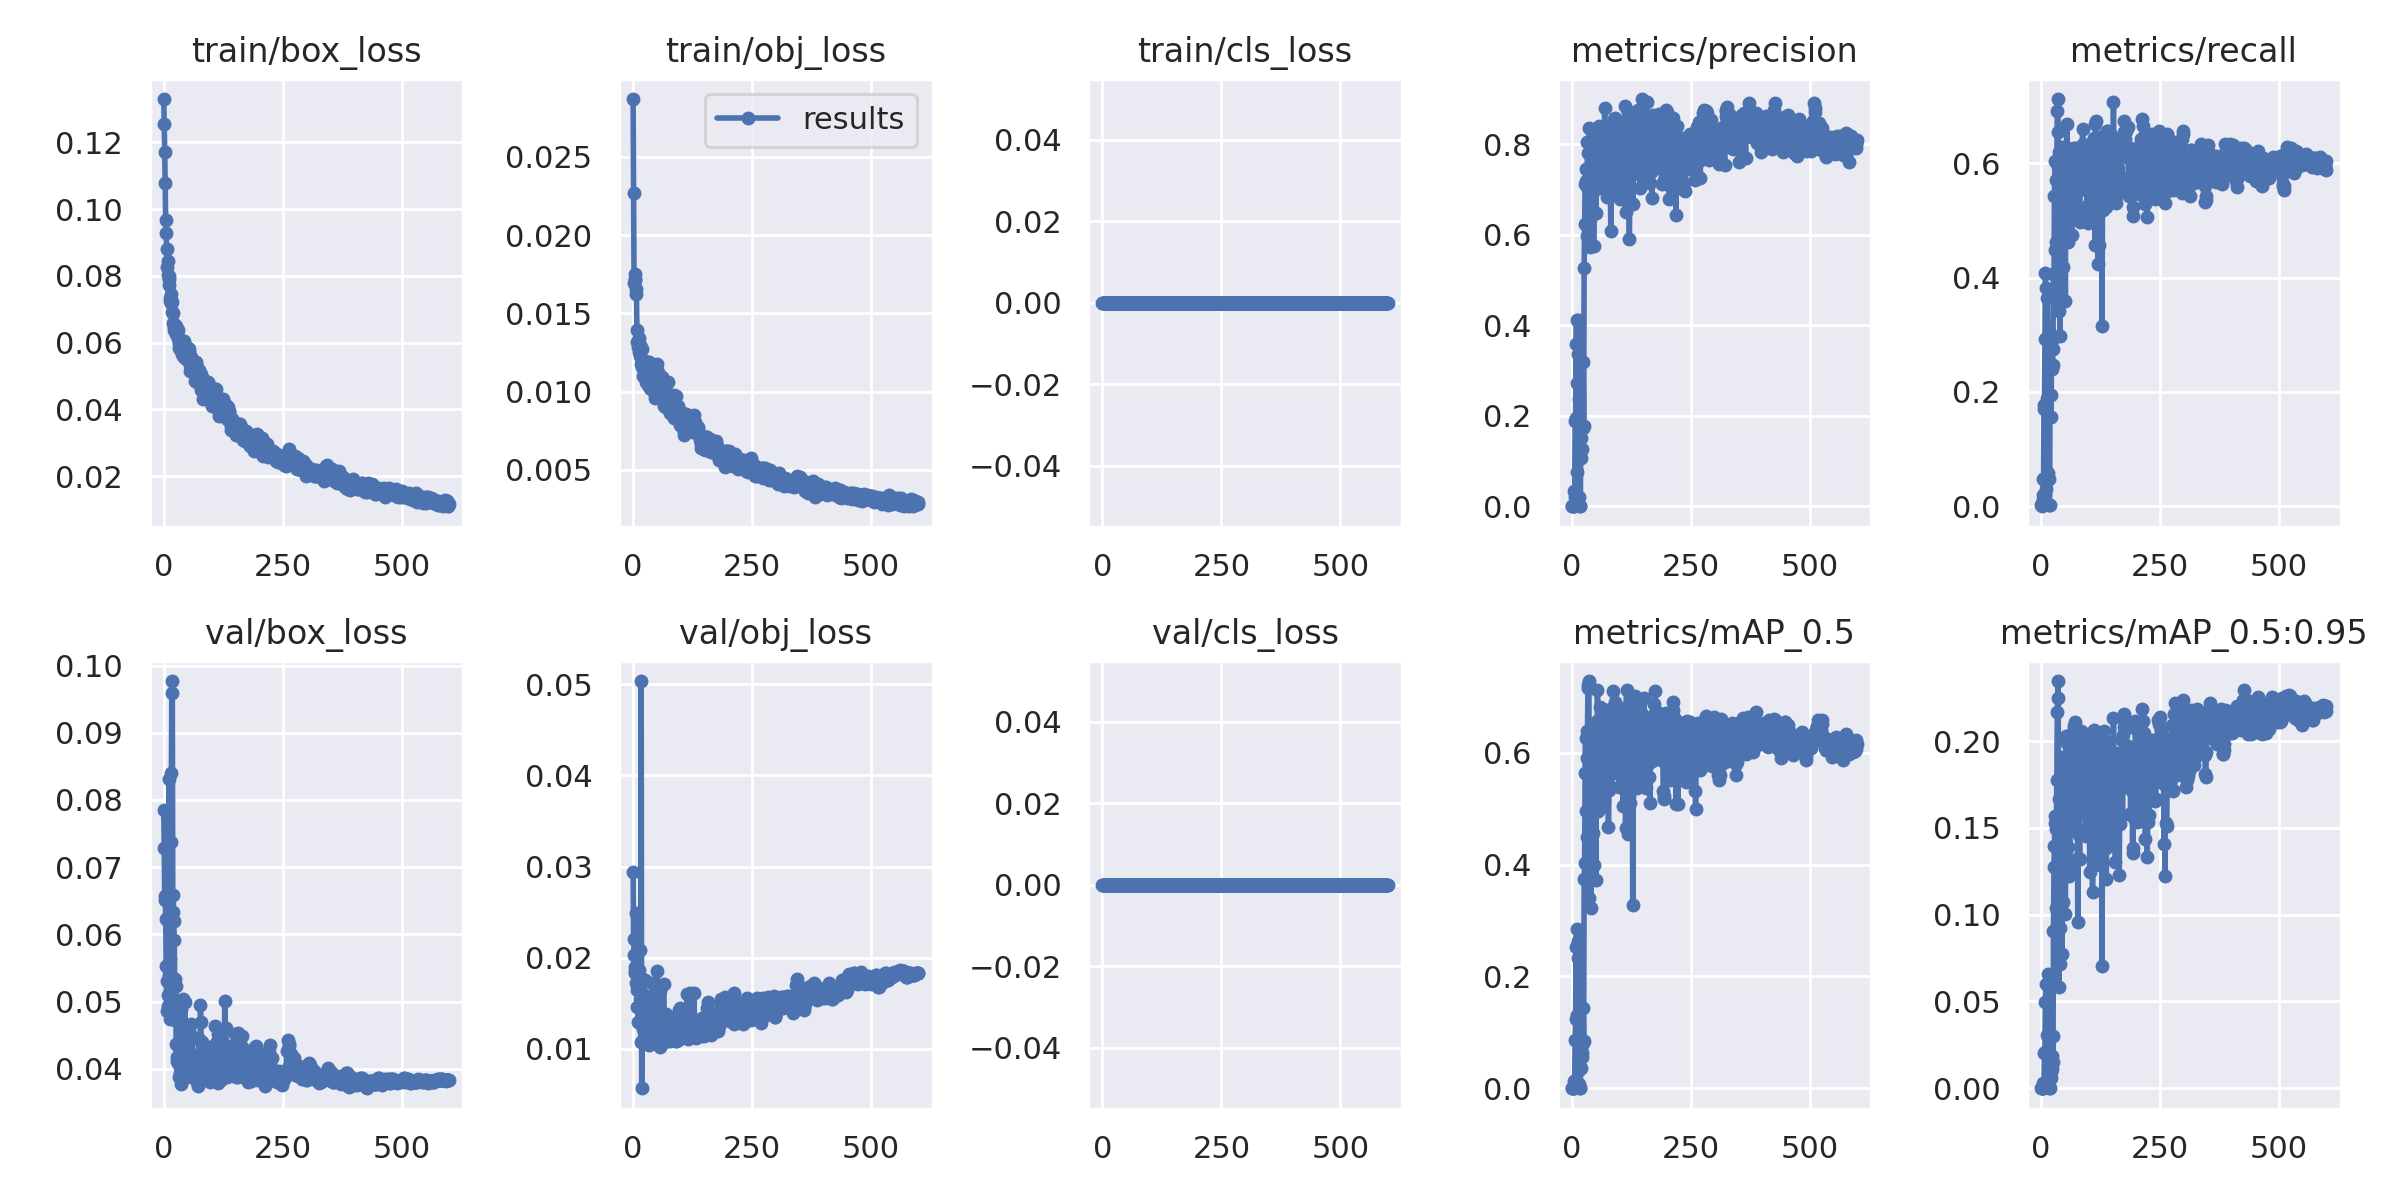

Data behind this chart, as committed beside it:
epoch, train/box_loss, train/obj_loss, train/cls_loss, metrics/precision, metrics/recall, metrics/mAP_0.5, metrics/mAP_0.5:0.95, val/box_loss, val/obj_loss, val/cls_loss, x/lr0, x/lr1, x/lr2
0, 0.133, 0.0287, 0, 0.0004453, 0.002525, 4.2873e-05, 7.0132e-06, 0.07858, 0.02942, 0, 0.0007, 0.0007, 0.0937
1, 0.1256, 0.02271, 0, 0, 0, 0, 0, 0.0728, 0.02205, 0, 0.001497, 0.001497, 0.0865
2, 0.1171, 0.01694, 0, 3.8336e-05, 0.005051, 1.9046e-05, 1.9046e-06, 0.06512, 0.02035, 0, 0.002292, 0.002292, 0.07929
3, 0.1079, 0.01721, 0, 0.0001642, 0.0202, 7.8394e-05, 2.4272e-05, 0.06578, 0.01897, 0, 0.003085, 0.003085, 0.07208
4, 0.0967, 0.01713, 0, 7.7122e-05, 0.0101, 3.8366e-05, 9.557e-06, 0.06232, 0.01854, 0, 0.003874, 0.003874, 0.06487
5, 0.09278, 0.01752, 0, 0.03435, 0.04798, 0.01235, 0.00277, 0.05533, 0.01834, 0, 0.004661, 0.004661, 0.05766
6, 0.08795, 0.01659, 0, 0.02151, 0.1768, 0.01366, 0.002855, 0.04857, 0.02494, 0, 0.005446, 0.005446, 0.05045
7, 0.08277, 0.01621, 0, 0.1891, 0.1692, 0.08582, 0.02047, 0.05304, 0.01721, 0, 0.006227, 0.006227, 0.04323
8, 0.08021, 0.01395, 0, 0.1953, 0.2929, 0.1242, 0.02115, 0.04936, 0.0165, 0, 0.007006, 0.007006, 0.03601
9, 0.0844, 0.01317, 0, 0.3596, 0.4084, 0.2529, 0.04973, 0.05099, 0.01461, 0, 0.007783, 0.007783, 0.02878
10, 0.07998, 0.01284, 0, 0.4114, 0.3813, 0.2852, 0.06019, 0.05394, 0.01734, 0, 0.008556, 0.008556, 0.02156
11, 0.07717, 0.01321, 0, 0.07597, 0.0303, 0.007226, 0.002325, 0.0831, 0.01297, 0, 0.009328, 0.009328, 0.01433
12, 0.07895, 0.01345, 0, 0.2717, 0.1894, 0.1318, 0.03047, 0.05301, 0.0182, 0, 0.009802, 0.009802, 0.009802
13, 0.07336, 0.01256, 0, 0.3362, 0.3636, 0.2637, 0.05992, 0.04741, 0.01866, 0, 0.009802, 0.009802, 0.009802
14, 0.07258, 0.01295, 0, 0.4127, 0.2904, 0.2321, 0.06578, 0.05629, 0.02082, 0, 0.009786, 0.009786, 0.009786
15, 0.07459, 0.0123, 0, 0.01979, 0.05808, 0.007732, 0.002977, 0.07372, 0.0155, 0, 0.009769, 0.009769, 0.009769
16, 0.07185, 0.0128, 0, 0.2381, 0.04798, 0.03253, 0.00699, 0.08408, 0.01079, 0, 0.009753, 0.009753, 0.009753
17, 0.07224, 0.01179, 0, 0.0001227, 0.002525, 2.0014e-05, 5.0324e-06, 0.0977, 0.05036, 0, 0.009736, 0.009736, 0.009736
18, 0.06918, 0.01157, 0, 2.4319e-05, 0.002525, 9.5496e-06, 2.8649e-06, 0.09587, 0.005676, 0, 0.00972, 0.00972, 0.00972
19, 0.06896, 0.0127, 0, 0.1498, 0.303, 0.06972, 0.0113, 0.06333, 0.01364, 0, 0.009703, 0.009703, 0.009703
20, 0.06585, 0.01186, 0, 0.1068, 0.1944, 0.03565, 0.005636, 0.06584, 0.01219, 0, 0.009687, 0.009687, 0.009687
21, 0.06376, 0.01099, 0, 0.1731, 0.1566, 0.05586, 0.009119, 0.06206, 0.01267, 0, 0.00967, 0.00967, 0.00967
22, 0.06479, 0.0117, 0, 0.1267, 0.2904, 0.06301, 0.01117, 0.0592, 0.01302, 0, 0.009654, 0.009654, 0.009654
23, 0.06371, 0.01142, 0, 0.1725, 0.2399, 0.08153, 0.01874, 0.05343, 0.01589, 0, 0.009637, 0.009637, 0.009637
24, 0.06537, 0.01198, 0, 0.3189, 0.2471, 0.143, 0.03, 0.04719, 0.01758, 0, 0.009621, 0.009621, 0.009621
25, 0.06489, 0.01129, 0, 0.1771, 0.2752, 0.08491, 0.01518, 0.05234, 0.01361, 0, 0.009604, 0.009604, 0.009604
26, 0.06263, 0.01101, 0, 0.5277, 0.4066, 0.3736, 0.09038, 0.04362, 0.014, 0, 0.009588, 0.009588, 0.009588
27, 0.06276, 0.01058, 0, 0.625, 0.3813, 0.4033, 0.1273, 0.04117, 0.01465, 0, 0.009571, 0.009571, 0.009571
28, 0.06339, 0.01073, 0, 0.7127, 0.5429, 0.564, 0.1393, 0.04181, 0.01237, 0, 0.009555, 0.009555, 0.009555
29, 0.06153, 0.0116, 0, 0.7189, 0.6035, 0.6265, 0.1569, 0.04151, 0.01134, 0, 0.009538, 0.009538, 0.009538
30, 0.06378, 0.01054, 0, 0.7445, 0.449, 0.4956, 0.1528, 0.04088, 0.01522, 0, 0.009522, 0.009522, 0.009522
31, 0.05849, 0.01159, 0, 0.5975, 0.4621, 0.4489, 0.1038, 0.04123, 0.0129, 0, 0.009505, 0.009505, 0.009505
32, 0.06002, 0.0104, 0, 0.7057, 0.5707, 0.5905, 0.1494, 0.03873, 0.01258, 0, 0.009489, 0.009489, 0.009489
33, 0.0603, 0.01192, 0, 0.8061, 0.5984, 0.638, 0.1777, 0.04304, 0.01045, 0, 0.009472, 0.009472, 0.009472
34, 0.05918, 0.01101, 0, 0.78, 0.6919, 0.7205, 0.2165, 0.04021, 0.01096, 0, 0.009456, 0.009456, 0.009456
35, 0.05802, 0.0102, 0, 0.7227, 0.7121, 0.7157, 0.2249, 0.03933, 0.01106, 0, 0.009439, 0.009439, 0.009439
36, 0.05948, 0.01021, 0, 0.8369, 0.654, 0.7283, 0.2346, 0.03779, 0.01199, 0, 0.009423, 0.009423, 0.009423
37, 0.06012, 0.01113, 0, 0.6332, 0.3409, 0.3394, 0.05819, 0.04884, 0.01535, 0, 0.009406, 0.009406, 0.009406
38, 0.05701, 0.01015, 0, 0.7834, 0.6187, 0.6408, 0.1666, 0.04249, 0.01191, 0, 0.00939, 0.00939, 0.00939
39, 0.05666, 0.0108, 0, 0.5728, 0.4849, 0.4252, 0.09212, 0.04221, 0.01203, 0, 0.009373, 0.009373, 0.009373
40, 0.0559, 0.0104, 0, 0.6397, 0.298, 0.3226, 0.07171, 0.05045, 0.01723, 0, 0.009357, 0.009357, 0.009357
41, 0.06056, 0.01046, 0, 0.7423, 0.5833, 0.6333, 0.1907, 0.03952, 0.01211, 0, 0.00934, 0.00934, 0.00934
42, 0.05559, 0.01051, 0, 0.7847, 0.5983, 0.6359, 0.1756, 0.04108, 0.01131, 0, 0.009324, 0.009324, 0.009324
43, 0.06056, 0.01051, 0, 0.7653, 0.6288, 0.6266, 0.1682, 0.041, 0.01148, 0, 0.009307, 0.009307, 0.009307
44, 0.05715, 0.009965, 0, 0.6946, 0.4596, 0.4571, 0.07762, 0.04994, 0.0106, 0, 0.009291, 0.009291, 0.009291
45, 0.05827, 0.01106, 0, 0.8302, 0.568, 0.6334, 0.1838, 0.03908, 0.01186, 0, 0.009274, 0.009274, 0.009274
46, 0.05507, 0.009595, 0, 0.5757, 0.4192, 0.3997, 0.1072, 0.04239, 0.01497, 0, 0.009258, 0.009258, 0.009258
47, 0.05877, 0.01107, 0, 0.7671, 0.5909, 0.6083, 0.1576, 0.04032, 0.01101, 0, 0.009241, 0.009241, 0.009241
48, 0.05552, 0.01052, 0, 0.7271, 0.553, 0.5664, 0.1699, 0.03917, 0.0121, 0, 0.009225, 0.009225, 0.009225
49, 0.05608, 0.0107, 0, 0.7821, 0.5631, 0.633, 0.1875, 0.03882, 0.01252, 0, 0.009208, 0.009208, 0.009208
50, 0.05833, 0.01035, 0, 0.7082, 0.548, 0.584, 0.1573, 0.0399, 0.01125, 0, 0.009192, 0.009192, 0.009192
51, 0.0574, 0.01179, 0, 0.6479, 0.3586, 0.3731, 0.1002, 0.04614, 0.01857, 0, 0.009175, 0.009175, 0.009175
52, 0.05713, 0.01125, 0, 0.7979, 0.6288, 0.6575, 0.2027, 0.03893, 0.01232, 0, 0.009158, 0.009158, 0.009158
53, 0.05817, 0.01019, 0, 0.7407, 0.6132, 0.5976, 0.1686, 0.03889, 0.0129, 0, 0.009142, 0.009142, 0.009142
54, 0.05491, 0.01064, 0, 0.8359, 0.6688, 0.7117, 0.199, 0.0391, 0.01247, 0, 0.009125, 0.009125, 0.009125
55, 0.05329, 0.01083, 0, 0.8191, 0.5832, 0.6382, 0.1915, 0.03984, 0.01206, 0, 0.009109, 0.009109, 0.009109
56, 0.05151, 0.01027, 0, 0.8061, 0.4621, 0.4966, 0.1248, 0.04512, 0.0163, 0, 0.009092, 0.009092, 0.009092
57, 0.05563, 0.01069, 0, 0.8404, 0.5631, 0.5965, 0.1388, 0.04492, 0.01024, 0, 0.009076, 0.009076, 0.009076
58, 0.05506, 0.009898, 0, 0.7423, 0.6109, 0.5767, 0.1224, 0.04671, 0.01041, 0, 0.009059, 0.009059, 0.009059
59, 0.0531, 0.01015, 0, 0.7895, 0.6158, 0.6815, 0.1841, 0.04212, 0.01198, 0, 0.009043, 0.009043, 0.009043
... 540 more rows
